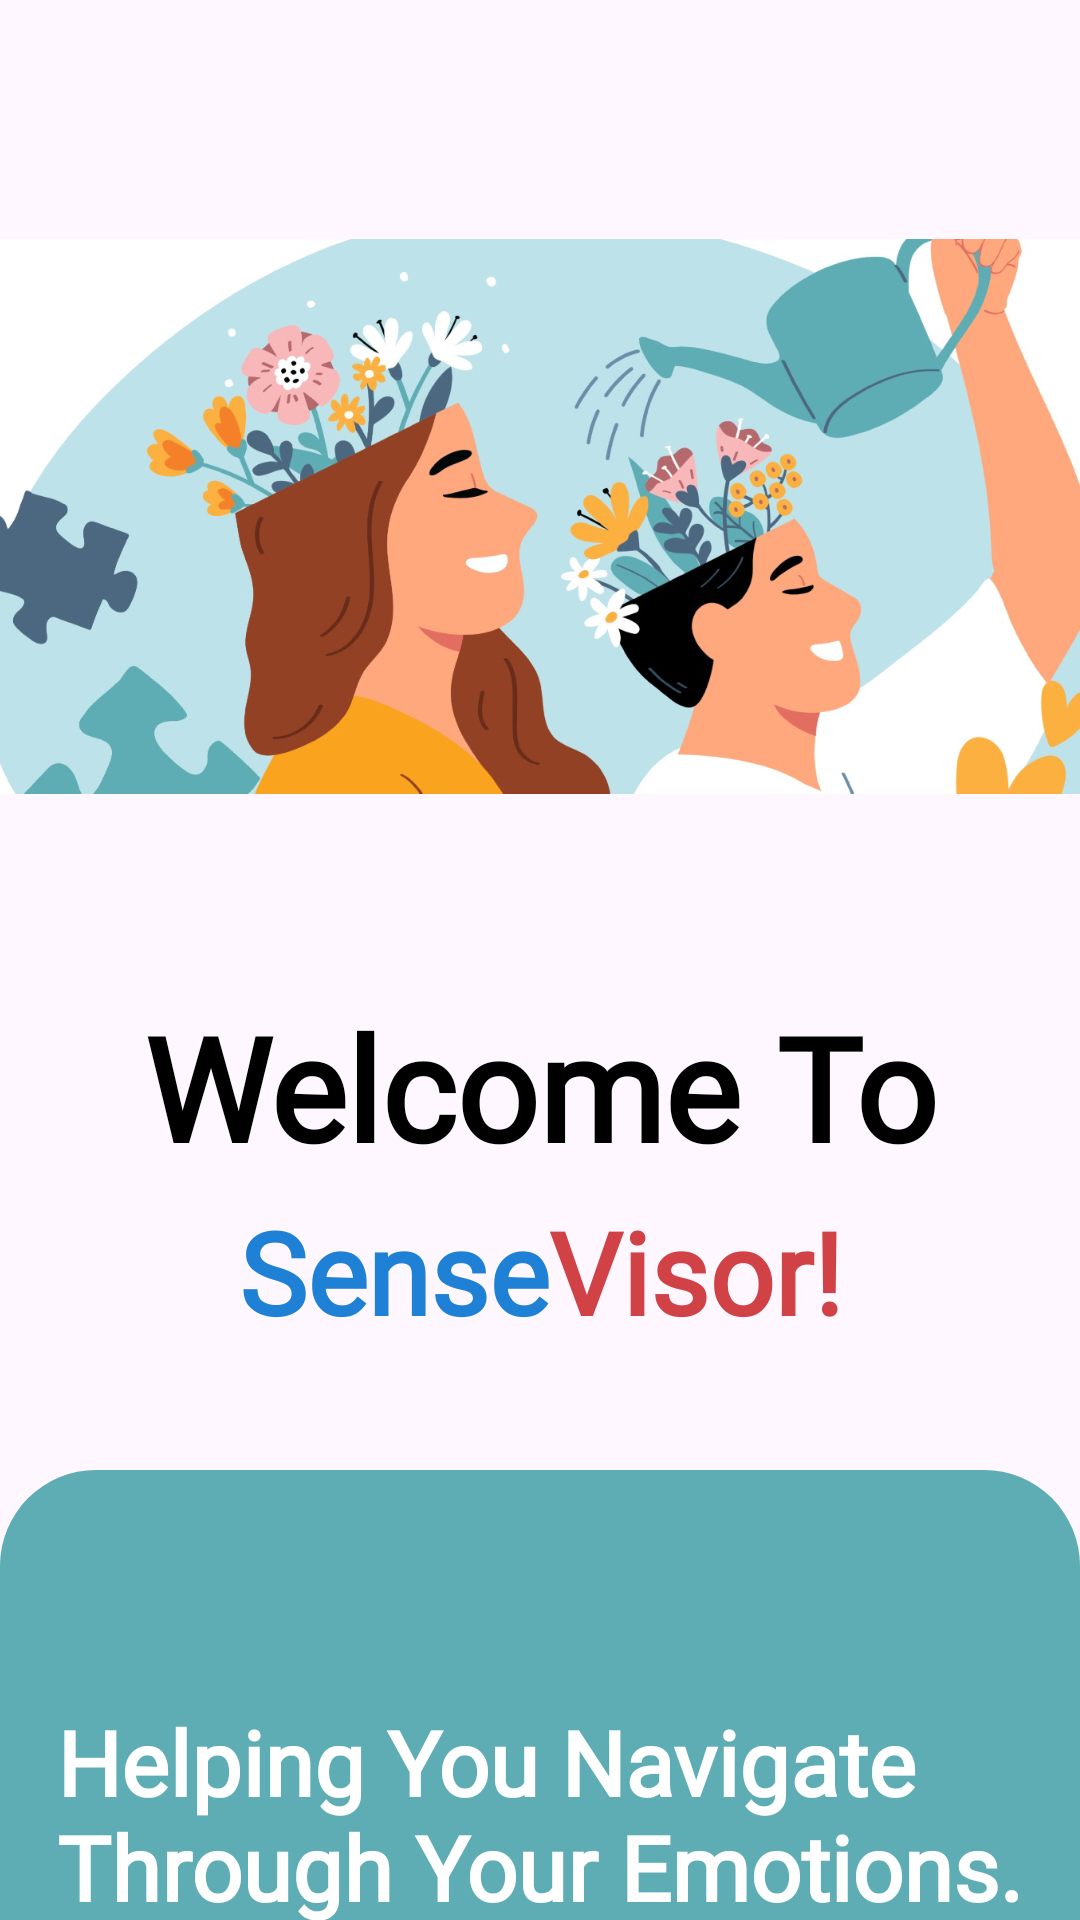

This screen was rendered from an Android layout file. Write that file and the resources it references.
<!-- AndroidManifest.xml: application theme Theme.SenseVisor -->
<!-- res/layout/activity_main.xml -->
<?xml version="1.0" encoding="utf-8"?>
<androidx.coordinatorlayout.widget.CoordinatorLayout xmlns:android="http://schemas.android.com/apk/res/android"
    xmlns:app="http://schemas.android.com/apk/res-auto"
    xmlns:tools="http://schemas.android.com/tools"
    android:id="@+id/main"
    android:layout_width="match_parent"
    android:layout_height="match_parent"
    tools:context=".ui.MainActivity">

    
    <androidx.constraintlayout.widget.ConstraintLayout
        android:layout_width="match_parent"
        android:layout_height="match_parent">

        
        <ImageView
            android:id="@+id/illustration"
            android:layout_width="370dp"
            android:layout_height="220dp"
            android:layout_marginTop="62dp"
            android:contentDescription="@string/app_name"
            android:src="@drawable/dashboard_image"
            app:layout_constraintTop_toTopOf="parent"
            app:layout_constraintStart_toStartOf="parent"
            app:layout_constraintEnd_toEndOf="parent" />

        
        <TextView
            android:id="@+id/title"
            android:layout_width="wrap_content"
            android:layout_height="wrap_content"
            android:text="@string/welcome_to"
            android:textSize="48sp"
            android:textStyle="bold"
            android:textColor="@color/black"
            android:layout_marginTop="48dp"
            android:fontFamily="@font/lexenddecaregular"
            app:layout_constraintTop_toBottomOf="@id/illustration"
            app:layout_constraintStart_toStartOf="parent"
            app:layout_constraintEnd_toEndOf="parent" />

        
        <LinearLayout
            android:id="@+id/logo_container"
            android:layout_width="wrap_content"
            android:layout_height="wrap_content"
            android:layout_marginTop="4dp"
            android:orientation="horizontal"
            app:layout_constraintTop_toBottomOf="@id/title"
            app:layout_constraintStart_toStartOf="parent"
            app:layout_constraintEnd_toEndOf="parent">

            <TextView
                android:layout_width="wrap_content"
                android:layout_height="wrap_content"
                android:text="@string/sense"
                android:textSize="38sp"
                android:textStyle="bold"
                android:textColor="@color/blue"
                android:fontFamily="@font/lexenddecaregular" />

            <TextView
                android:layout_width="wrap_content"
                android:layout_height="wrap_content"
                android:text="@string/visor"
                android:textSize="38sp"
                android:textStyle="bold"
                android:textColor="@color/red"
                android:fontFamily="@font/lexenddecaregular" />
        </LinearLayout>
    </androidx.constraintlayout.widget.ConstraintLayout>

    
    <androidx.constraintlayout.widget.ConstraintLayout
        android:id="@+id/bottomCard"
        android:layout_width="match_parent"
        android:layout_height="330dp"
        android:background="@drawable/bg_bottom_card"
        app:behavior_hideable="false"
        app:behavior_peekHeight="150dp"
        app:layout_behavior="com.google.android.material.bottomsheet.BottomSheetBehavior">

        <View
            android:id="@+id/desc_indicator"
            android:layout_width="40dp"
            android:layout_height="5dp"
            android:layout_marginTop="12dp"
            android:background="@drawable/bg_handle"
            app:layout_constraintTop_toTopOf="parent"
            app:layout_constraintStart_toStartOf="parent"
            app:layout_constraintEnd_toEndOf="parent" />

        <TextView
            android:id="@+id/desc"
            android:layout_width="wrap_content"
            android:layout_height="wrap_content"
            android:layout_marginTop="60dp"
            android:text="@string/dasboard_title"
            android:textSize="30sp"
            android:textColor="@android:color/white"
            android:textStyle="bold"
            android:fontFamily="@font/lexenddecaregular"
            app:layout_constraintTop_toBottomOf="@id/desc_indicator"
            app:layout_constraintStart_toStartOf="parent"
            app:layout_constraintEnd_toEndOf="parent" />

        <Button
            android:id="@+id/btnGetStarted"
            android:layout_width="350dp"
            android:layout_height="60dp"
            android:layout_marginTop="80dp"
            android:text="@string/get_started"
            android:textSize="18sp"
            android:textAllCaps="false"
            android:textColor="@android:color/white"
            android:textStyle="bold"
            app:cornerRadius="8dp"
            android:backgroundTint="@color/kindablack"
            android:fontFamily="@font/lexenddecaregular"
            app:layout_constraintTop_toBottomOf="@id/desc"
            app:layout_constraintStart_toStartOf="parent"
            app:layout_constraintEnd_toEndOf="parent" />
    </androidx.constraintlayout.widget.ConstraintLayout>

</androidx.coordinatorlayout.widget.CoordinatorLayout>
<!-- resources referenced by this layout -->
<resources>
  <color name="black">#FF000000</color>
  <color name="blue">#1F81D6</color>
  <color name="kindablack">#1E232C</color>
  <color name="red">#D04246</color>
  <!-- drawable bg_bottom_card (drawable) -->
  <shape xmlns:android="http://schemas.android.com/apk/res/android"
      android:shape="rectangle">
      <solid android:color="@color/kindablue" />
      <corners android:topLeftRadius="32dp" android:topRightRadius="32dp" />
  </shape>
  <!-- drawable dashboard_image: jpg bitmap (drawable, 262144 bytes) -->
  <string name="app_name">SenseVisor</string>
  <string name="dasboard_title">Helping You Navigate\nThrough Your Emotions.</string>
  <string name="get_started">Get Started</string>
  <string name="sense">Sense</string>
  <string name="visor">Visor!</string>
  <string name="welcome_to">Welcome To</string>
  <style name="Theme.SenseVisor" parent="Base.Theme.SenseVisor" />
  <color name="kindablue">#5EADB4</color>
  <style name="Base.Theme.SenseVisor" parent="Theme.Material3.Light.NoActionBar">
          
          
      </style>
</resources>
